Run: headless pygame with SDL's dummy video driver; simulated clock (each Clock.tick advances the game by its frame time, no real sleeping); random seed 0; keys injected as events and as key.get_pressed() state; no mouse input.
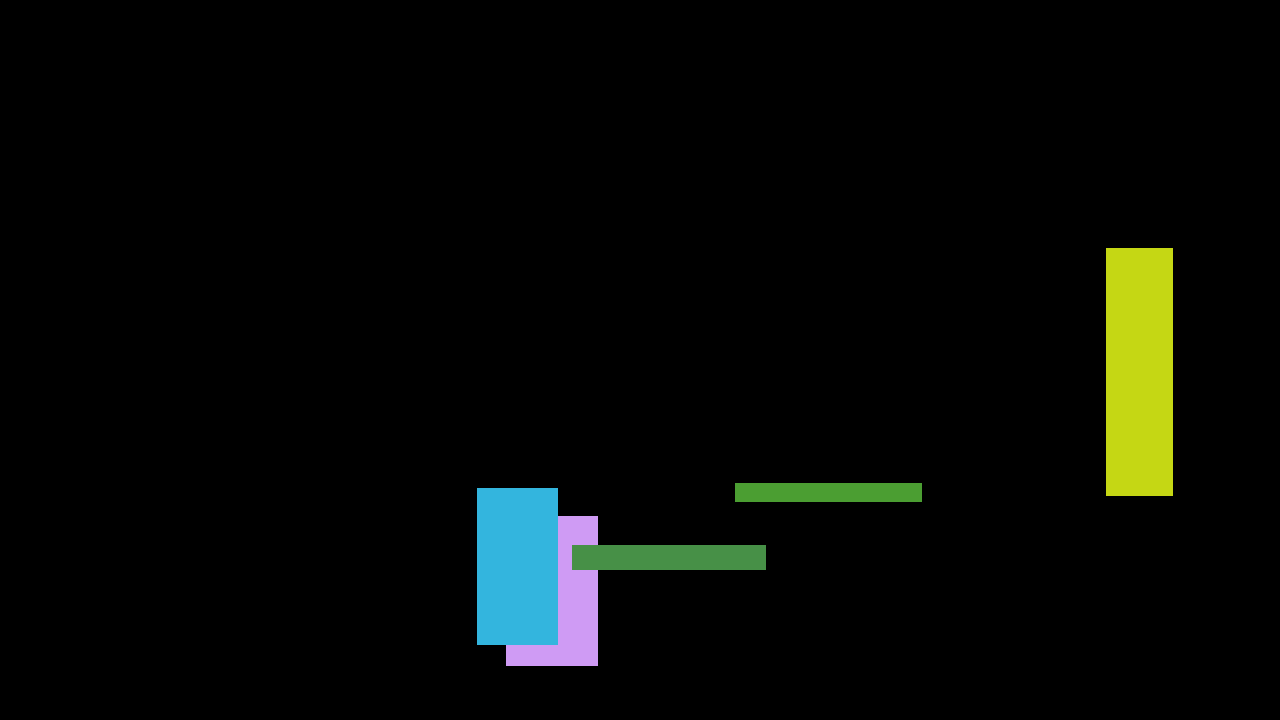
Frame 1 of 4 · flips 1–60 · no input
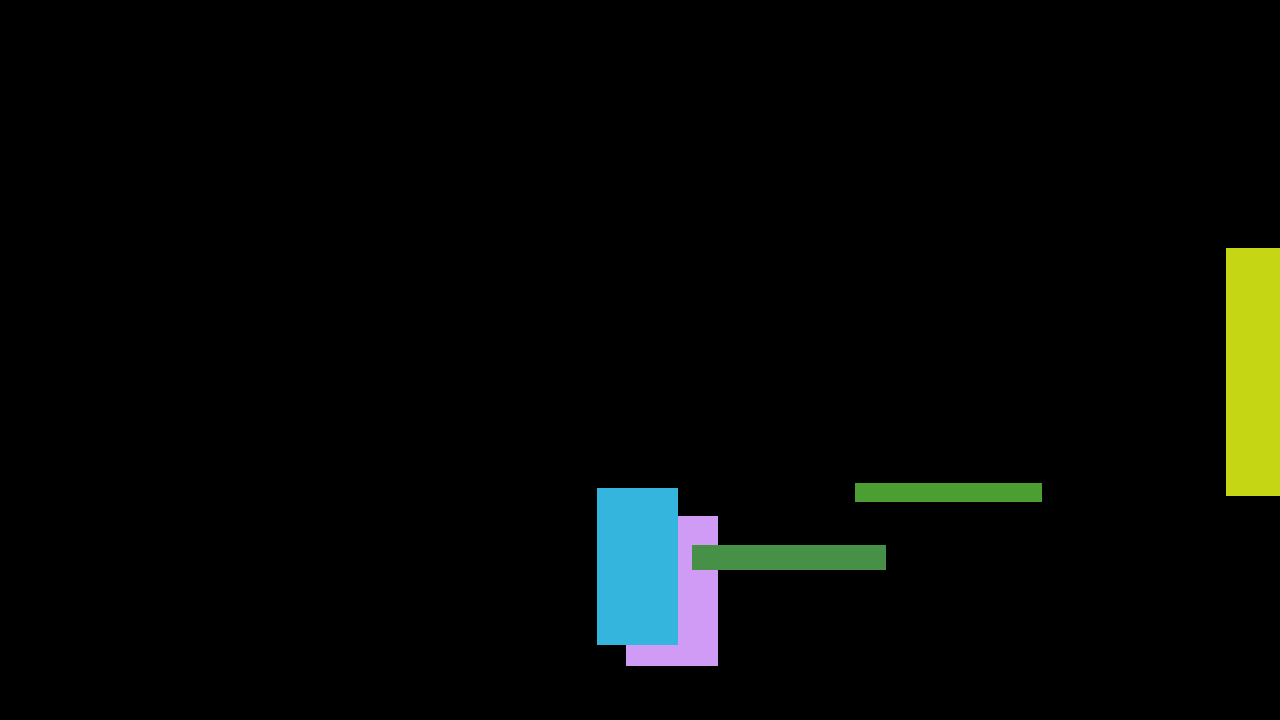
Frame 2 of 4 · flips 61–180 · tapped SPACE, RETURN · held RIGHT (→), D
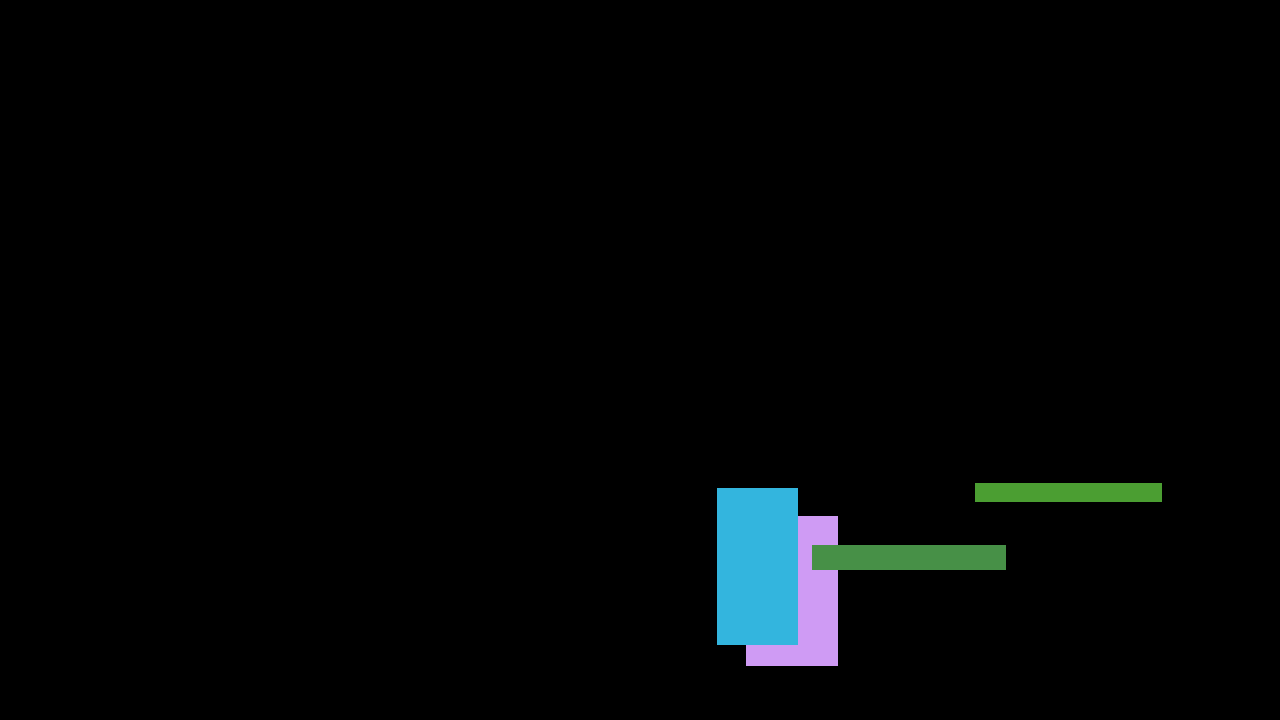
Frame 3 of 4 · flips 181–300 · held DOWN (↓), S
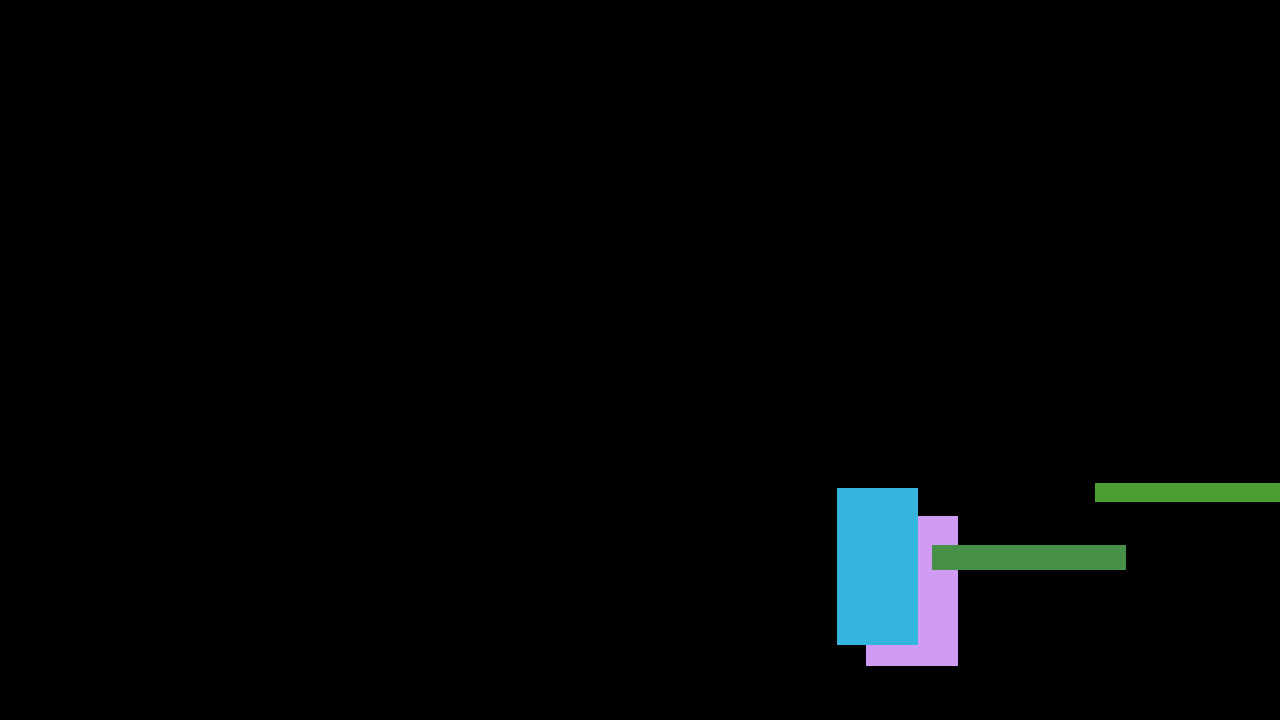
Frame 4 of 4 · flips 301–420 · held LEFT (←), A, UP (↑), W

The pygame program that drew these frames:

# importing the library
import pygame
import random

class DrawRect:
    def __init__(self, surface, color, xPos, yPos, width, height):
        self.__surface = surface
        self.__color = color
        self.__xPos = xPos
        self.__yPos = yPos
        self.__width = width
        self.__height = height
        # __ means that the attribute is protected and cannot be directly accessed by another object

    def DrawShape(self):
        pygame.draw.rect(self.__surface, self.__color, [self.__xPos, self.__yPos, self.__width, self.__height], 0)
        # pygame.display.update()
    
    def ReadXPos(self):
        # read the value of an attribute
        return self.__xPos
    
    def SetXPos(self, moveValue):
        # set/change the value of an attribute
        self.__xPos += moveValue


def DrawShapes(shapeList):
    for shape in shapeList:
        shape.DrawShape()

def MoveShapes(shapeList, moveValue):
    for shape in shapeList:
        shape.SetXPos(moveValue)
        # shape.__yPos += moveValue
        


# initializing all the importe
# pygame modules
(numpass,numfail) = pygame.init()
 
# printing the number of modules 
# initialized successfully
print('Number of modules initialized successfully:', numpass)

# displaying a window of height 
# resolution of the window
screenWidth = 1280
screenHeight = 720 
pygame.display.set_mode((screenWidth, screenHeight))

# Initializing RGB Color
bgColor = (0, 0, 0)

# Creating a reference to the surface
surface = pygame.display.get_surface()

# Changing surface color
surface.fill(bgColor)  # setting acolor for the background
pygame.display.flip()  # render the bgcolor

# set title in the title bar
title = 'Intro to pygame'
pygame.display.set_caption(title) 

# instantiate objects from the DrawRect class
# rect1 = DrawRect(surface, (0, 0, 255), 100, 100, 400, 100)
# rect2 = DrawRect(surface, (0, 255, 0), screenWidth, screenHeight, 200, 50)
rectList = []  # store out rect objects
for i in range(5):
    col = (random.randint(0,255), random.randint(0,255), random.randint(0,255))
    sizeX = random.randint(1,250)
    sizeY = random.randint(1,250)
    posX = random.randint(0, screenWidth - sizeX)
    posY = random.randint(0, screenHeight - sizeY)
    rectList.append(DrawRect(surface, col, posX, posY, sizeX, sizeY))
    # print(rectList[i].ReadXPos())
    

# creating a bool value which checks allows the game to run
running = True
  
# keep game running till running is true (run the game loop while true)
while running: 
    
    # Check for event if user has pushed any event in queue 
    for event in pygame.event.get(): 
          
        # if event is of type quit then set running bool to false 
        if event.type == pygame.QUIT: 
            running = False
    
    # Changing surface color
    surface.fill(bgColor)  # setting acolor for the background

    # Using draw.rect module of
    # pygame to draw the outlined rectangle
    # (what we draw on, color of shape, size and position of shape, width of outline)
    # pygame.draw.rect(surface, (0, 0, 255), [100, 100, 400, 100], 0)
    # rect1.DrawShape()
    # rect2.DrawShape()
    MoveShapes(rectList, 1)
    DrawShapes(rectList)
      
    
    #pygame.display.flip()  # render the bgcolor
    pygame.display.update()  # update the display
